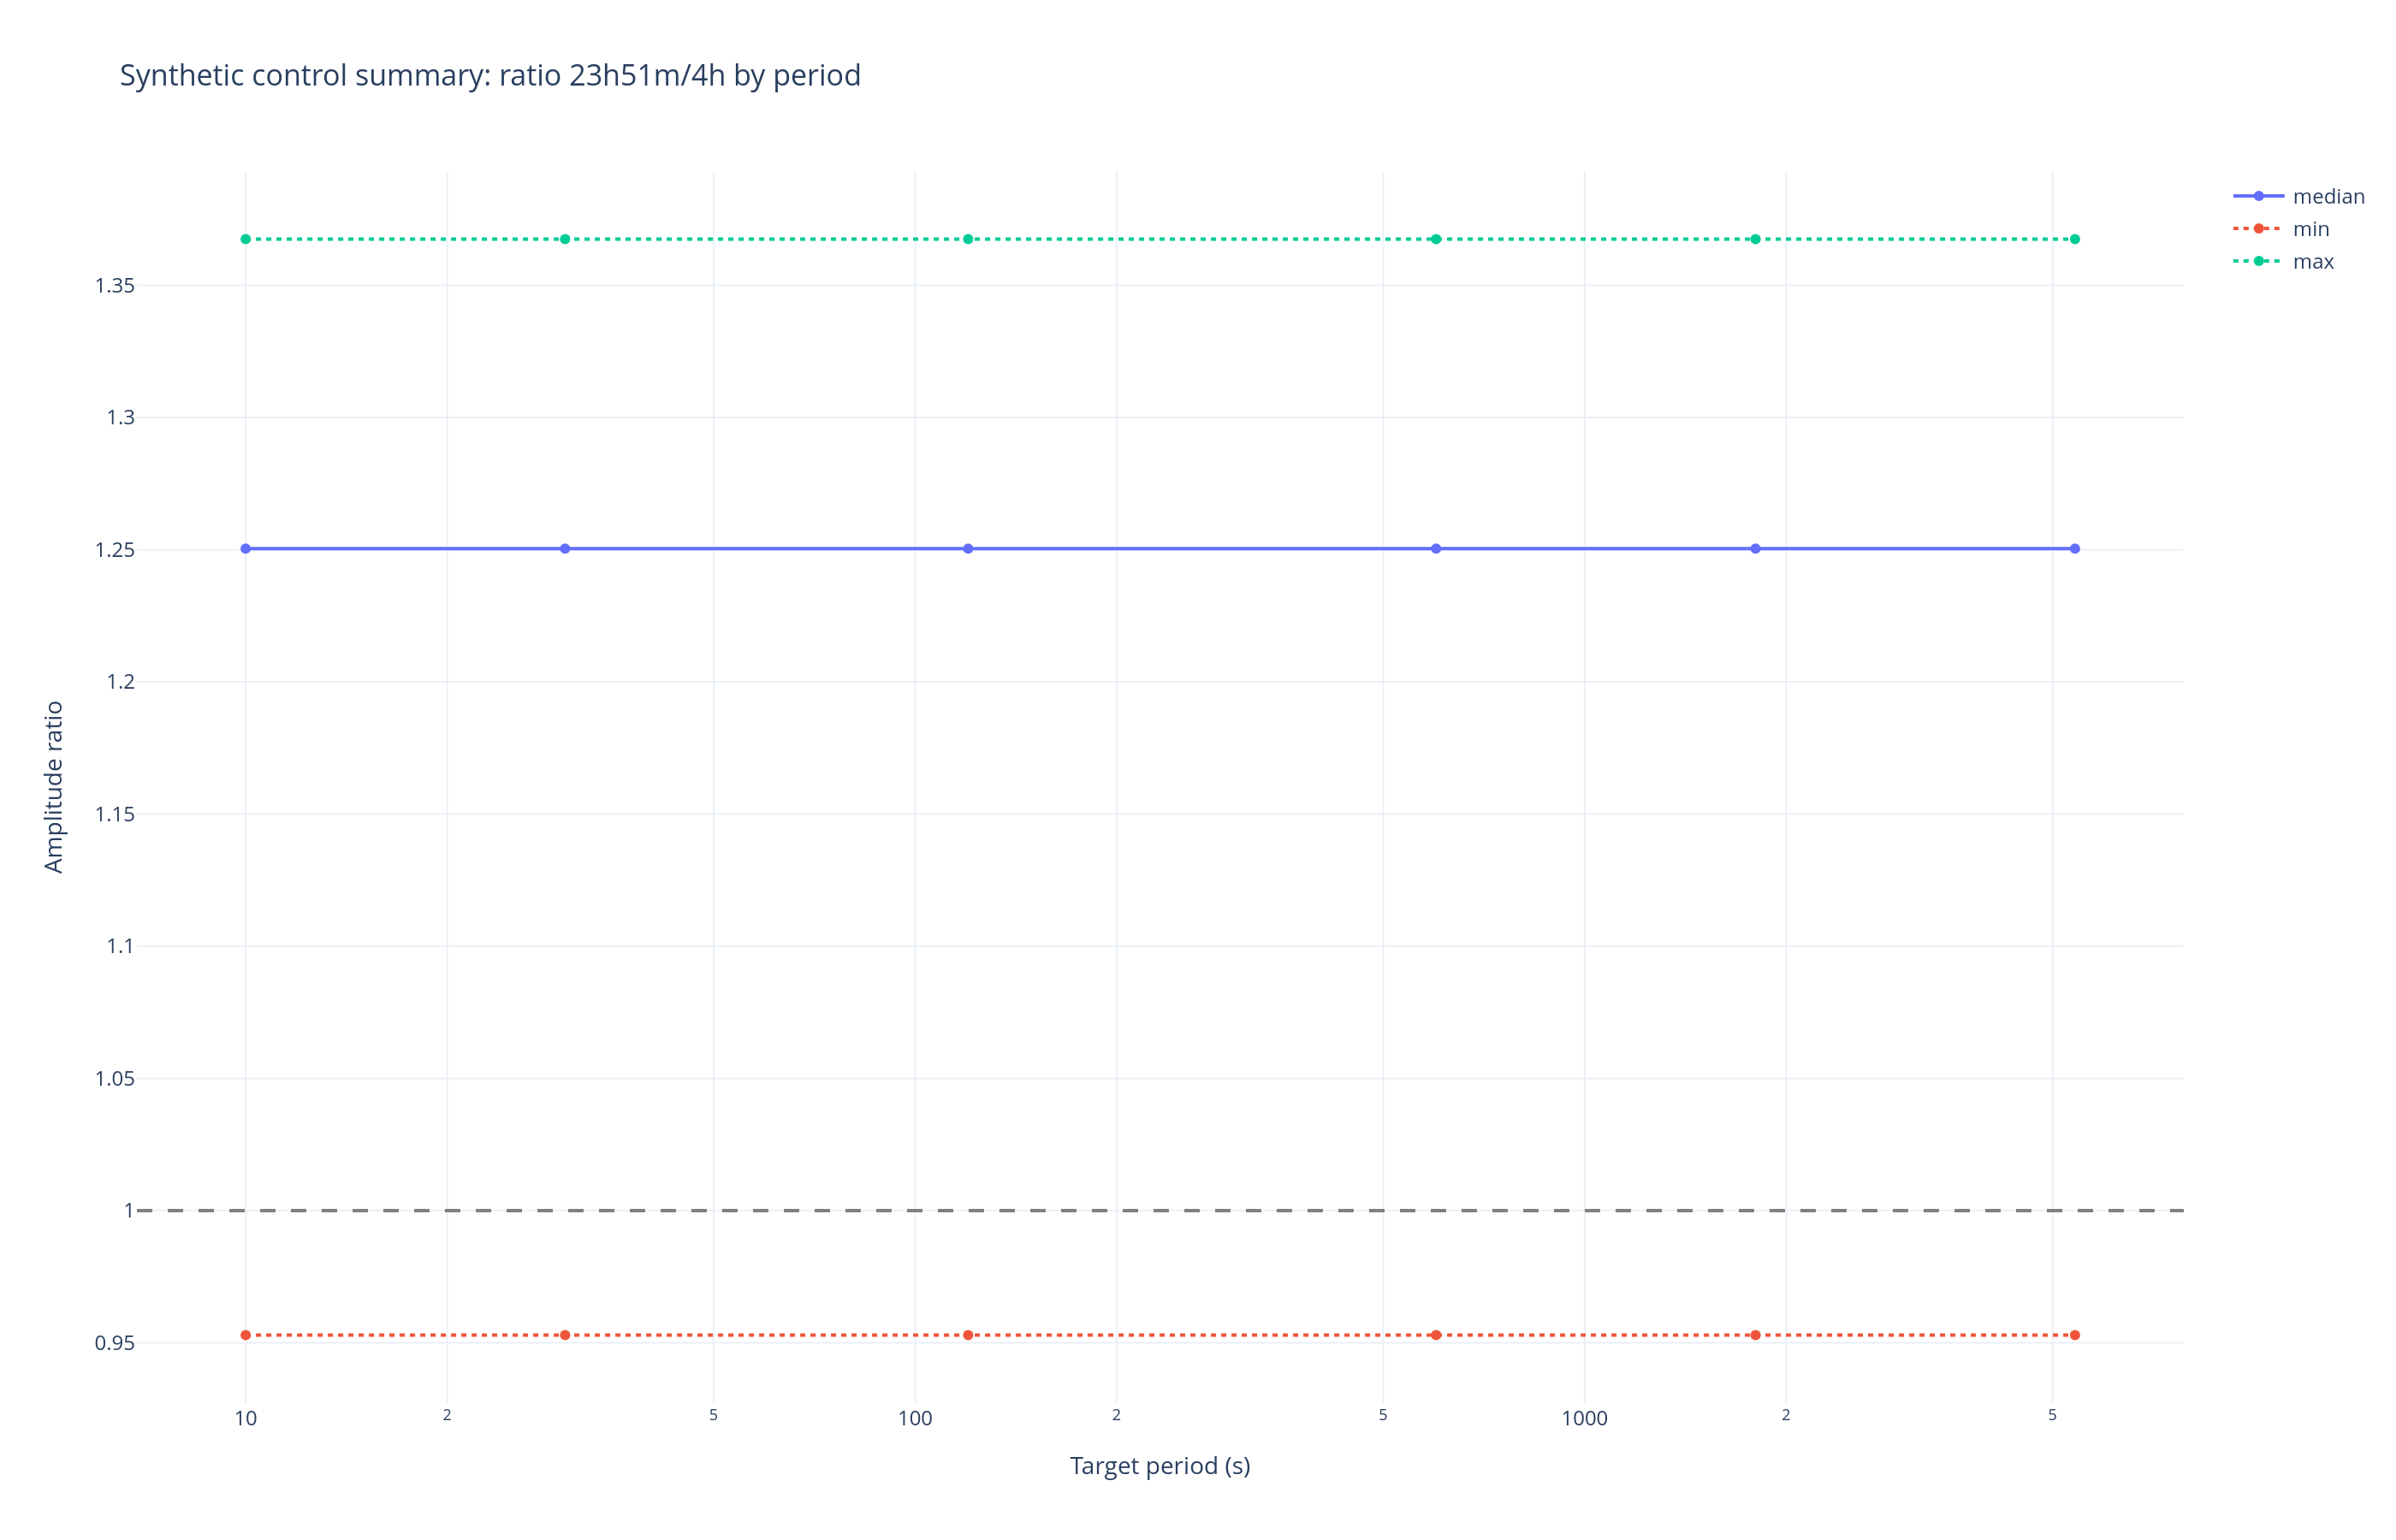

Values plotted in this chart, from the file beside it:
period_s, min, median, max
10.0, 0.9529, 1.25, 1.367
30.0, 0.9529, 1.25, 1.367
120.0, 0.9529, 1.25, 1.367
600.0, 0.9529, 1.25, 1.367
1800, 0.9529, 1.25, 1.367
5400, 0.9529, 1.25, 1.367
